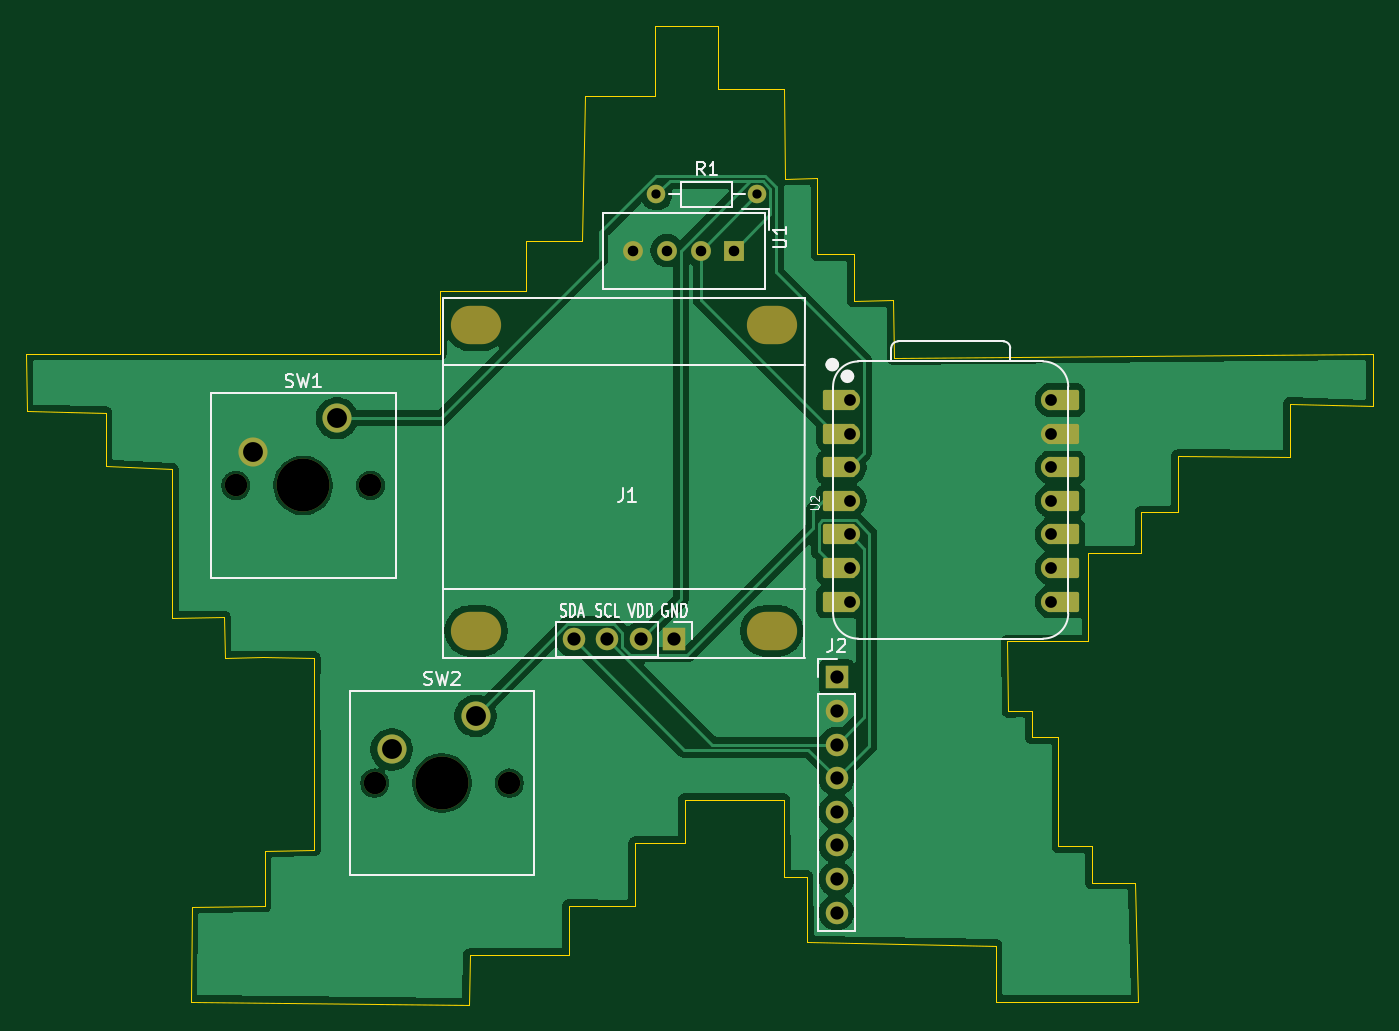
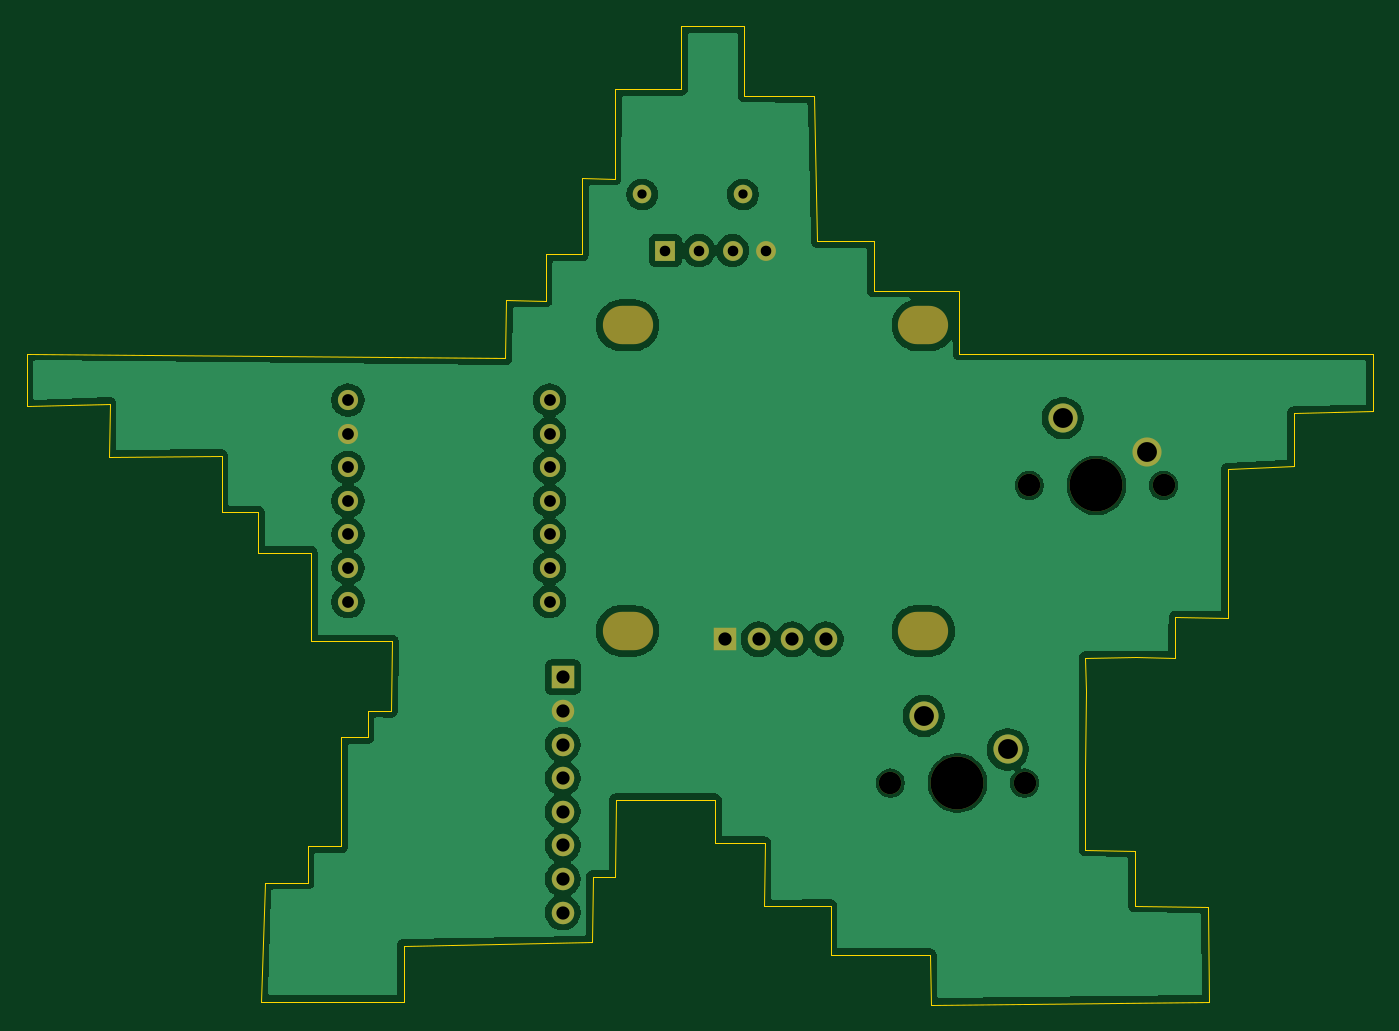
Circuit board: 11 layer files. Board 101.8 x 74.0 mm.
- bottom_copper: starbie-B_Cu.gbr (97982 bytes)
- bottom_mask: starbie-B_Mask.gbr (2162 bytes)
- paste: starbie-B_Paste.gbr (467 bytes)
- bottom_silk: starbie-B_Silkscreen.gbr (468 bytes)
- outline: starbie-Edge_Cuts.gbr (2382 bytes)
- top_copper: starbie-F_Cu.gbr (87135 bytes)
- top_mask: starbie-F_Mask.gbr (3459 bytes)
- paste: starbie-F_Paste.gbr (467 bytes)
- top_silk: starbie-F_Silkscreen.gbr (17875 bytes)
- drill: starbie-NPTH.drl (820 bytes)
- drill: starbie-PTH.drl (1251 bytes)

=== bottom_copper: starbie-B_Cu.gbr (97982 bytes, source omitted) ===
=== bottom_mask: starbie-B_Mask.gbr ===
%TF.GenerationSoftware,KiCad,Pcbnew,10.0.3*%
%TF.CreationDate,2026-10-11T17:43:24+03:00*%
%TF.ProjectId,starbie,73746172-6269-4652-9e6b-696361645f70,rev?*%
%TF.SameCoordinates,Original*%
%TF.FileFunction,Soldermask,Bot*%
%TF.FilePolarity,Negative*%
%FSLAX46Y46*%
G04 Gerber Fmt 4.6, Leading zero omitted, Abs format (unit mm)*
G04 Created by KiCad (PCBNEW 10.0.3) date 2026-10-11 17:43:24*
%MOMM*%
%LPD*%
G01*
G04 APERTURE LIST*
%ADD10R,1.700000X1.700000*%
%ADD11C,1.700000*%
%ADD12C,1.524000*%
%ADD13O,3.800000X2.900000*%
%ADD14O,1.700000X1.700000*%
%ADD15C,4.000000*%
%ADD16C,2.200000*%
%ADD17C,1.400000*%
%ADD18R,1.500000X1.500000*%
%ADD19C,1.500000*%
G04 APERTURE END LIST*
D10*
%TO.C,J2*%
X158699000Y-108191000D03*
D11*
X158699000Y-110731000D03*
X158699000Y-113271000D03*
X158699000Y-115811000D03*
X158699000Y-118351000D03*
X158699000Y-120891000D03*
X158699000Y-123431000D03*
X158699000Y-125971000D03*
%TD*%
D12*
%TO.C,U2*%
X159699000Y-87231000D03*
X159699000Y-89771000D03*
X159699000Y-92311000D03*
X159699000Y-94851000D03*
X159699000Y-97391000D03*
X159699000Y-99931000D03*
X159699000Y-102471000D03*
X174939000Y-102471000D03*
X174939000Y-99931000D03*
X174939000Y-97391000D03*
X174939000Y-94851000D03*
X174939000Y-92311000D03*
X174939000Y-89771000D03*
X174939000Y-87231000D03*
%TD*%
D13*
%TO.C,J1*%
X153801000Y-104681000D03*
X153801000Y-81567000D03*
X131449000Y-104681000D03*
X131449000Y-81567000D03*
D10*
X146435000Y-105316000D03*
D14*
X143895000Y-105316000D03*
X141355000Y-105316000D03*
X138815000Y-105316000D03*
%TD*%
D11*
%TO.C,SW1*%
X113289000Y-93681000D03*
D15*
X118369000Y-93681000D03*
D11*
X123449000Y-93681000D03*
D16*
X120909000Y-88601000D03*
X114559000Y-91141000D03*
%TD*%
D17*
%TO.C,R1*%
X145079000Y-71681000D03*
X152699000Y-71681000D03*
%TD*%
D18*
%TO.C,U1*%
X150949000Y-75931000D03*
D19*
X148409000Y-75931000D03*
X145869000Y-75931000D03*
X143329000Y-75931000D03*
%TD*%
D11*
%TO.C,SW2*%
X123789000Y-116181000D03*
D15*
X128869000Y-116181000D03*
D11*
X133949000Y-116181000D03*
D16*
X131409000Y-111101000D03*
X125059000Y-113641000D03*
%TD*%
M02*

=== paste: starbie-B_Paste.gbr ===
%TF.GenerationSoftware,KiCad,Pcbnew,10.0.3*%
%TF.CreationDate,2026-10-11T17:43:24+03:00*%
%TF.ProjectId,starbie,73746172-6269-4652-9e6b-696361645f70,rev?*%
%TF.SameCoordinates,Original*%
%TF.FileFunction,Paste,Bot*%
%TF.FilePolarity,Positive*%
%FSLAX46Y46*%
G04 Gerber Fmt 4.6, Leading zero omitted, Abs format (unit mm)*
G04 Created by KiCad (PCBNEW 10.0.3) date 2026-10-11 17:43:24*
%MOMM*%
%LPD*%
G01*
G04 APERTURE LIST*
G04 APERTURE END LIST*
M02*

=== bottom_silk: starbie-B_Silkscreen.gbr ===
%TF.GenerationSoftware,KiCad,Pcbnew,10.0.3*%
%TF.CreationDate,2026-10-11T17:43:24+03:00*%
%TF.ProjectId,starbie,73746172-6269-4652-9e6b-696361645f70,rev?*%
%TF.SameCoordinates,Original*%
%TF.FileFunction,Legend,Bot*%
%TF.FilePolarity,Positive*%
%FSLAX46Y46*%
G04 Gerber Fmt 4.6, Leading zero omitted, Abs format (unit mm)*
G04 Created by KiCad (PCBNEW 10.0.3) date 2026-10-11 17:43:24*
%MOMM*%
%LPD*%
G01*
G04 APERTURE LIST*
G04 APERTURE END LIST*
M02*

=== outline: starbie-Edge_Cuts.gbr ===
%TF.GenerationSoftware,KiCad,Pcbnew,10.0.3*%
%TF.CreationDate,2026-10-11T17:43:24+03:00*%
%TF.ProjectId,starbie,73746172-6269-4652-9e6b-696361645f70,rev?*%
%TF.SameCoordinates,Original*%
%TF.FileFunction,Profile,NP*%
%FSLAX46Y46*%
G04 Gerber Fmt 4.6, Leading zero omitted, Abs format (unit mm)*
G04 Created by KiCad (PCBNEW 10.0.3) date 2026-10-11 17:43:24*
%MOMM*%
%LPD*%
G01*
G04 APERTURE LIST*
%TA.AperFunction,Profile*%
%ADD10C,0.050000*%
%TD*%
G04 APERTURE END LIST*
D10*
X139699000Y-64280661D02*
X139449000Y-75215431D01*
X135190034Y-75225642D01*
X135199000Y-78965431D01*
X128731757Y-78965431D01*
X128731757Y-83715431D01*
X97449000Y-83715431D01*
X97471656Y-88078426D01*
X103449000Y-88215431D01*
X103449000Y-92215431D01*
X108449000Y-92465431D01*
X108449000Y-103715431D01*
X112407393Y-103661502D01*
X112449000Y-106715431D01*
X115349975Y-106685044D01*
X119203778Y-106729318D01*
X119175290Y-109209070D01*
X119199000Y-115215431D01*
X119199000Y-121215431D01*
X115449000Y-121289811D01*
X115449000Y-125465431D01*
X109933182Y-125516706D01*
X109855160Y-132697220D01*
X130875564Y-132925624D01*
X130949000Y-129181000D01*
X138452097Y-129174603D01*
X138449000Y-125465431D01*
X143457537Y-125488946D01*
X143449000Y-120715431D01*
X147199000Y-120715431D01*
X147199000Y-117465431D01*
X151199000Y-117465431D01*
X154699000Y-117465431D01*
X154722176Y-123280548D01*
X156449000Y-123273666D01*
X156481757Y-128215431D01*
X170731757Y-128465431D01*
X170731757Y-132715431D01*
X181481757Y-132715431D01*
X181231757Y-123715431D01*
X177981757Y-123715431D01*
X177981757Y-120965431D01*
X175449000Y-120965431D01*
X175445598Y-112714518D01*
X173449000Y-112715431D01*
X173449000Y-110715431D01*
X171667353Y-110739245D01*
X171596867Y-105465726D01*
X177731757Y-105465431D01*
X177731757Y-98758126D01*
X181731757Y-98758710D01*
X181732255Y-95709444D01*
X184484107Y-95709894D01*
X184481757Y-91465431D01*
X192981757Y-91511547D01*
X192953720Y-87506653D01*
X199231757Y-87715431D01*
X199231757Y-83715431D01*
X163036695Y-84083523D01*
X162967195Y-79668436D01*
X159981757Y-79715431D01*
X159981757Y-76215431D01*
X157231757Y-76215431D01*
X157231757Y-70465431D01*
X154782244Y-70483703D01*
X154731757Y-63715431D01*
X149731757Y-63715431D01*
X149731757Y-58965431D01*
X144969169Y-58976875D01*
X144981757Y-64215431D01*
X139699000Y-64280661D01*
M02*

=== top_copper: starbie-F_Cu.gbr (87135 bytes, source omitted) ===
=== top_mask: starbie-F_Mask.gbr ===
%TF.GenerationSoftware,KiCad,Pcbnew,10.0.3*%
%TF.CreationDate,2026-10-11T17:43:24+03:00*%
%TF.ProjectId,starbie,73746172-6269-4652-9e6b-696361645f70,rev?*%
%TF.SameCoordinates,Original*%
%TF.FileFunction,Soldermask,Top*%
%TF.FilePolarity,Negative*%
%FSLAX46Y46*%
G04 Gerber Fmt 4.6, Leading zero omitted, Abs format (unit mm)*
G04 Created by KiCad (PCBNEW 10.0.3) date 2026-10-11 17:43:24*
%MOMM*%
%LPD*%
G01*
G04 APERTURE LIST*
G04 Aperture macros list*
%AMRoundRect*
0 Rectangle with rounded corners*
0 $1 Rounding radius*
0 $2 $3 $4 $5 $6 $7 $8 $9 X,Y pos of 4 corners*
0 Add a 4 corners polygon primitive as box body*
4,1,4,$2,$3,$4,$5,$6,$7,$8,$9,$2,$3,0*
0 Add four circle primitives for the rounded corners*
1,1,$1+$1,$2,$3*
1,1,$1+$1,$4,$5*
1,1,$1+$1,$6,$7*
1,1,$1+$1,$8,$9*
0 Add four rect primitives between the rounded corners*
20,1,$1+$1,$2,$3,$4,$5,0*
20,1,$1+$1,$4,$5,$6,$7,0*
20,1,$1+$1,$6,$7,$8,$9,0*
20,1,$1+$1,$8,$9,$2,$3,0*%
G04 Aperture macros list end*
%ADD10R,1.700000X1.700000*%
%ADD11C,1.700000*%
%ADD12RoundRect,0.152400X1.063600X0.609600X-1.063600X0.609600X-1.063600X-0.609600X1.063600X-0.609600X0*%
%ADD13C,1.524000*%
%ADD14RoundRect,0.152400X-1.063600X-0.609600X1.063600X-0.609600X1.063600X0.609600X-1.063600X0.609600X0*%
%ADD15O,3.800000X2.900000*%
%ADD16O,1.700000X1.700000*%
%ADD17C,4.000000*%
%ADD18C,2.200000*%
%ADD19C,1.400000*%
%ADD20R,1.500000X1.500000*%
%ADD21C,1.500000*%
G04 APERTURE END LIST*
D10*
%TO.C,J2*%
X158699000Y-108191000D03*
D11*
X158699000Y-110731000D03*
X158699000Y-113271000D03*
X158699000Y-115811000D03*
X158699000Y-118351000D03*
X158699000Y-120891000D03*
X158699000Y-123431000D03*
X158699000Y-125971000D03*
%TD*%
D12*
%TO.C,U2*%
X158864000Y-87231000D03*
D13*
X159699000Y-87231000D03*
D12*
X158864000Y-89771000D03*
D13*
X159699000Y-89771000D03*
D12*
X158864000Y-92311000D03*
D13*
X159699000Y-92311000D03*
D12*
X158864000Y-94851000D03*
D13*
X159699000Y-94851000D03*
D12*
X158864000Y-97391000D03*
D13*
X159699000Y-97391000D03*
D12*
X158864000Y-99931000D03*
D13*
X159699000Y-99931000D03*
D12*
X158864000Y-102471000D03*
D13*
X159699000Y-102471000D03*
X174939000Y-102471000D03*
D14*
X175774000Y-102471000D03*
D13*
X174939000Y-99931000D03*
D14*
X175774000Y-99931000D03*
D13*
X174939000Y-97391000D03*
D14*
X175774000Y-97391000D03*
D13*
X174939000Y-94851000D03*
D14*
X175774000Y-94851000D03*
D13*
X174939000Y-92311000D03*
D14*
X175774000Y-92311000D03*
D13*
X174939000Y-89771000D03*
D14*
X175774000Y-89771000D03*
D13*
X174939000Y-87231000D03*
D14*
X175774000Y-87231000D03*
%TD*%
D15*
%TO.C,J1*%
X153801000Y-104681000D03*
X153801000Y-81567000D03*
X131449000Y-104681000D03*
X131449000Y-81567000D03*
D10*
X146435000Y-105316000D03*
D16*
X143895000Y-105316000D03*
X141355000Y-105316000D03*
X138815000Y-105316000D03*
%TD*%
D11*
%TO.C,SW1*%
X113289000Y-93681000D03*
D17*
X118369000Y-93681000D03*
D11*
X123449000Y-93681000D03*
D18*
X120909000Y-88601000D03*
X114559000Y-91141000D03*
%TD*%
D19*
%TO.C,R1*%
X145079000Y-71681000D03*
X152699000Y-71681000D03*
%TD*%
D20*
%TO.C,U1*%
X150949000Y-75931000D03*
D21*
X148409000Y-75931000D03*
X145869000Y-75931000D03*
X143329000Y-75931000D03*
%TD*%
D11*
%TO.C,SW2*%
X123789000Y-116181000D03*
D17*
X128869000Y-116181000D03*
D11*
X133949000Y-116181000D03*
D18*
X131409000Y-111101000D03*
X125059000Y-113641000D03*
%TD*%
M02*

=== paste: starbie-F_Paste.gbr ===
%TF.GenerationSoftware,KiCad,Pcbnew,10.0.3*%
%TF.CreationDate,2026-10-11T17:43:24+03:00*%
%TF.ProjectId,starbie,73746172-6269-4652-9e6b-696361645f70,rev?*%
%TF.SameCoordinates,Original*%
%TF.FileFunction,Paste,Top*%
%TF.FilePolarity,Positive*%
%FSLAX46Y46*%
G04 Gerber Fmt 4.6, Leading zero omitted, Abs format (unit mm)*
G04 Created by KiCad (PCBNEW 10.0.3) date 2026-10-11 17:43:24*
%MOMM*%
%LPD*%
G01*
G04 APERTURE LIST*
G04 APERTURE END LIST*
M02*

=== top_silk: starbie-F_Silkscreen.gbr (17875 bytes, source omitted) ===
=== drill: starbie-NPTH.drl ===
M48
; DRILL file KiCad 10.0.3 date 2026-10-11T17:43:37
; FORMAT={-:-/ absolute / metric / decimal}
; #@! TF.CreationDate,2026-10-11T17:43:37+03:00
; #@! TF.GenerationSoftware,Kicad,Pcbnew,10.0.3
; #@! TF.FileFunction,NonPlated,1,2,NPTH
FMAT,2
METRIC
; #@! TA.AperFunction,NonPlated,NPTH,ComponentDrill
T1C1.700
; #@! TA.AperFunction,NonPlated,NPTH,ComponentDrill
T2C2.900
; #@! TA.AperFunction,NonPlated,NPTH,ComponentDrill
T3C4.000
%
G90
G05
T1
X113.289Y-93.681
X123.449Y-93.681
X123.789Y-116.181
X133.949Y-116.181
T3
X118.369Y-93.681
X128.869Y-116.181
T2
G00X131.899Y-81.567
M15
G01X130.999Y-81.567
M16
G05
G00X131.899Y-104.681
M15
G01X130.999Y-104.681
M16
G05
G00X154.251Y-81.567
M15
G01X153.351Y-81.567
M16
G05
G00X154.251Y-104.681
M15
G01X153.351Y-104.681
M16
G05
M30

=== drill: starbie-PTH.drl ===
M48
; DRILL file KiCad 10.0.3 date 2026-10-11T17:43:37
; FORMAT={-:-/ absolute / metric / decimal}
; #@! TF.CreationDate,2026-10-11T17:43:37+03:00
; #@! TF.GenerationSoftware,Kicad,Pcbnew,10.0.3
; #@! TF.FileFunction,Plated,1,2,PTH
FMAT,2
METRIC
; #@! TA.AperFunction,Plated,PTH,ComponentDrill
T1C0.700
; #@! TA.AperFunction,Plated,PTH,ComponentDrill
T2C0.800
; #@! TA.AperFunction,Plated,PTH,ComponentDrill
T3C0.889
; #@! TA.AperFunction,Plated,PTH,ComponentDrill
T4C1.000
; #@! TA.AperFunction,Plated,PTH,ComponentDrill
T5C1.500
%
G90
G05
T1
X145.079Y-71.681
X152.699Y-71.681
T2
X143.329Y-75.931
X145.869Y-75.931
X148.409Y-75.931
X150.949Y-75.931
T3
X159.699Y-87.231
X159.699Y-89.771
X159.699Y-92.311
X159.699Y-94.851
X159.699Y-97.391
X159.699Y-99.931
X159.699Y-102.471
X174.939Y-87.231
X174.939Y-89.771
X174.939Y-92.311
X174.939Y-94.851
X174.939Y-97.391
X174.939Y-99.931
X174.939Y-102.471
T4
X138.815Y-105.316
X141.355Y-105.316
X143.895Y-105.316
X146.435Y-105.316
X158.699Y-108.191
X158.699Y-110.731
X158.699Y-113.271
X158.699Y-115.811
X158.699Y-118.351
X158.699Y-120.891
X158.699Y-123.431
X158.699Y-125.971
T5
X114.559Y-91.141
X120.909Y-88.601
X125.059Y-113.641
X131.409Y-111.101
M30
